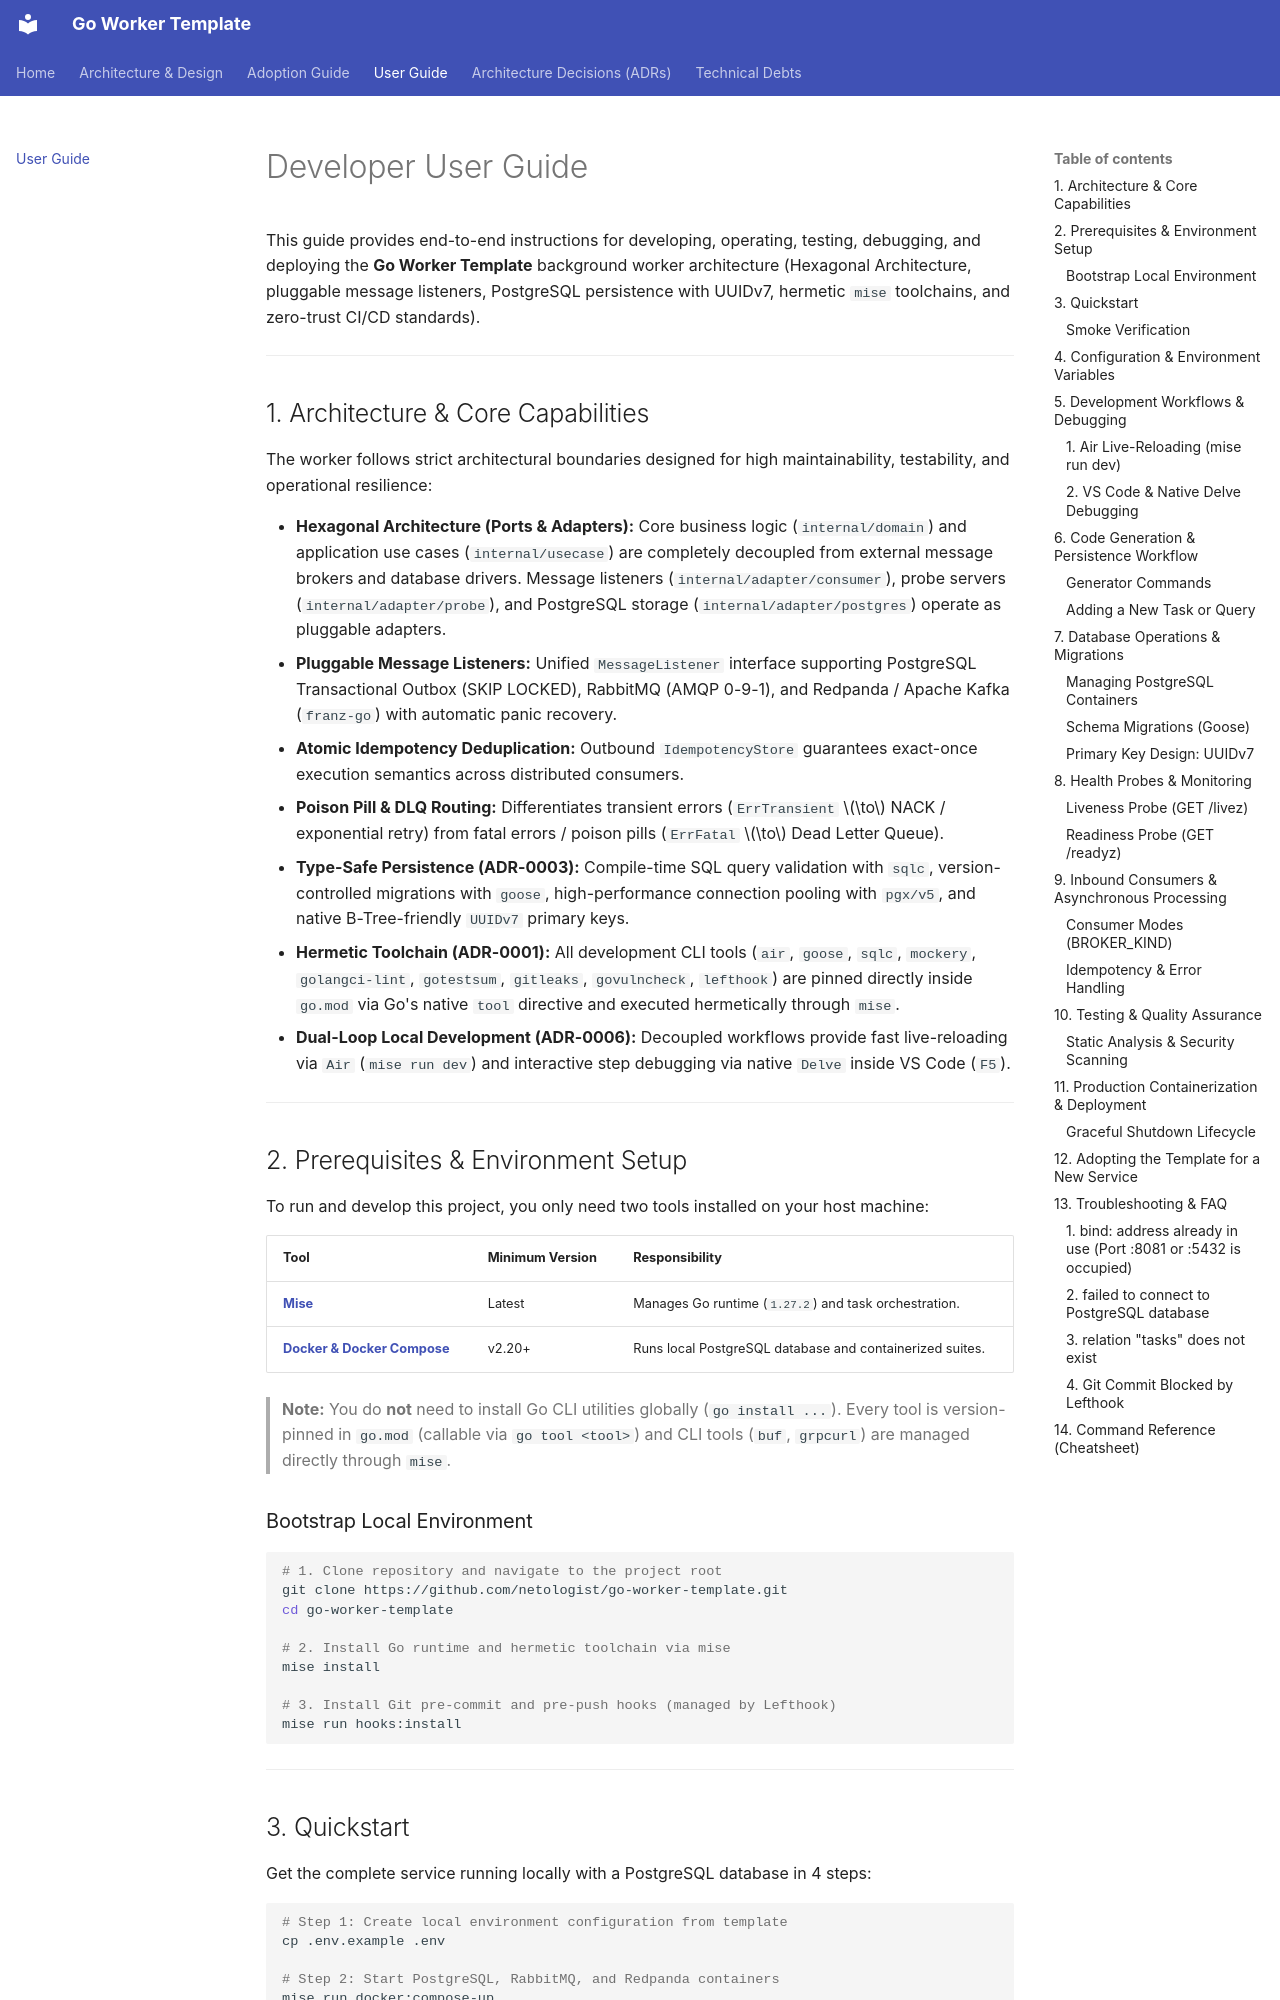

repository: netologist/go-worker-template · page: user-guide/index.html · generator: mkdocs

# Developer User Guide

This guide provides end-to-end instructions for developing, operating, testing, debugging, and deploying the **Go Worker Template** background worker architecture (Hexagonal Architecture, pluggable message listeners, PostgreSQL persistence with UUIDv7, hermetic `mise` toolchains, and zero-trust CI/CD standards).

---

## 1. Architecture & Core Capabilities

The worker follows strict architectural boundaries designed for high maintainability, testability, and operational resilience:

- **Hexagonal Architecture (Ports & Adapters):** Core business logic (`internal/domain`) and application use cases (`internal/usecase`) are completely decoupled from external message brokers and database drivers. Message listeners (`internal/adapter/consumer`), probe servers (`internal/adapter/probe`), and PostgreSQL storage (`internal/adapter/postgres`) operate as pluggable adapters.
- **Pluggable Message Listeners:** Unified `MessageListener` interface supporting PostgreSQL Transactional Outbox (SKIP LOCKED), RabbitMQ (AMQP 0-9-1), and Redpanda / Apache Kafka (`franz-go`) with automatic panic recovery.
- **Atomic Idempotency Deduplication:** Outbound `IdempotencyStore` guarantees exact-once execution semantics across distributed consumers.
- **Poison Pill & DLQ Routing:** Differentiates transient errors (`ErrTransient` $\to$ NACK / exponential retry) from fatal errors / poison pills (`ErrFatal` $\to$ Dead Letter Queue).
- **Type-Safe Persistence (ADR-0003):** Compile-time SQL query validation with `sqlc`, version-controlled migrations with `goose`, high-performance connection pooling with `pgx/v5`, and native B-Tree-friendly `UUIDv7` primary keys.
- **Hermetic Toolchain (ADR-0001):** All development CLI tools (`air`, `goose`, `sqlc`, `mockery`, `golangci-lint`, `gotestsum`, `gitleaks`, `govulncheck`, `lefthook`) are pinned directly inside `go.mod` via Go's native `tool` directive and executed hermetically through `mise`.
- **Dual-Loop Local Development (ADR-0006):** Decoupled workflows provide fast live-reloading via `Air` (`mise run dev`) and interactive step debugging via native `Delve` inside VS Code (`F5`).
---

## 2. Prerequisites & Environment Setup

To run and develop this project, you only need two tools installed on your host machine:

| Tool | Minimum Version | Responsibility |
| :--- | :--- | :--- |
| **[Mise](https://mise.jdx.dev/)** | Latest | Manages Go runtime (`1.27.2`) and task orchestration. |
| **[Docker & Docker Compose](https://docs.docker.com/get-docker/)** | v2.20+ | Runs local PostgreSQL database and containerized suites. |

> **Note:** You do **not** need to install Go CLI utilities globally (`go install ...`). Every tool is version-pinned in `go.mod` (callable via `go tool <tool>`) and CLI tools (`buf`, `grpcurl`) are managed directly through `mise`.
